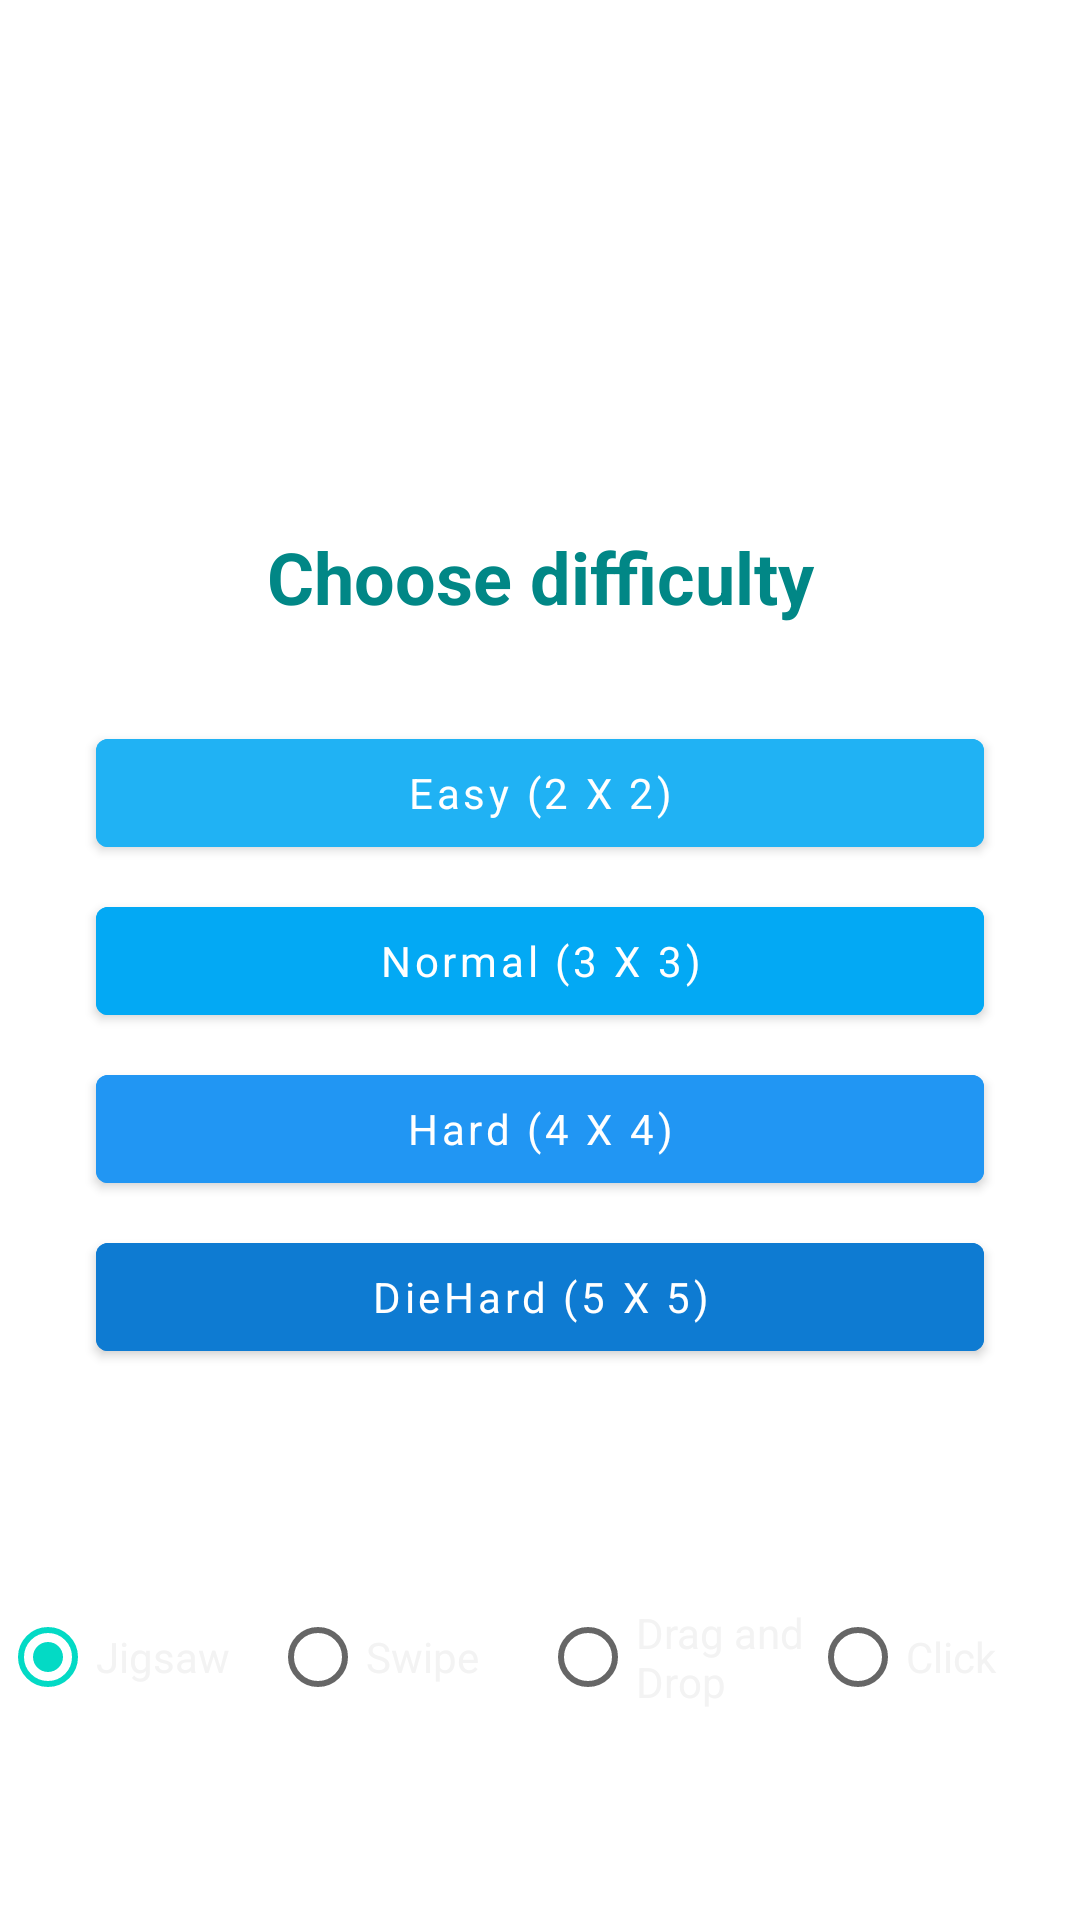

Layout XML and referenced resources for this Android screen:
<!-- AndroidManifest.xml: application theme Theme.PuzzleApp -->
<!-- res/layout/fragment_level.xml -->
<?xml version="1.0" encoding="utf-8"?>
<layout xmlns:android="http://schemas.android.com/apk/res/android"
    xmlns:app="http://schemas.android.com/apk/res-auto"
    xmlns:tools="http://schemas.android.com/tools">

    <androidx.constraintlayout.widget.ConstraintLayout
        android:layout_width="match_parent"
        android:layout_height="match_parent"
        android:background="@drawable/game_bg">

        <LinearLayout
            android:id="@+id/linearLayout"
            android:layout_width="match_parent"
            android:layout_height="wrap_content"
            android:orientation="vertical"
            app:layout_constraintBottom_toBottomOf="parent"
            app:layout_constraintEnd_toEndOf="parent"
            app:layout_constraintStart_toStartOf="parent"
            app:layout_constraintTop_toTopOf="parent">

            <com.google.android.material.textview.MaterialTextView
                android:id="@+id/levelFragmentTitle"
                android:layout_width="match_parent"
                android:layout_height="wrap_content"
                android:layout_marginBottom="@dimen/margin_large"
                android:gravity="center"
                android:text="@string/level_fragment_title"
                android:textColor="@color/teal_700"
                android:textSize="@dimen/text_size_h1"
                android:textStyle="bold" />

            <com.google.android.material.button.MaterialButton
                android:id="@+id/levelEasyButton"
                android:layout_width="match_parent"
                android:layout_height="wrap_content"
                android:layout_marginStart="@dimen/margin_large"
                android:layout_marginEnd="@dimen/margin_large"
                android:layout_marginBottom="@dimen/margin_small"
                android:backgroundTint="@color/easyLevel"
                android:text="@string/easy"
                android:textAllCaps="false"
                tools:targetApi="lollipop" />

            <com.google.android.material.button.MaterialButton
                android:id="@+id/levelNormalButton"
                android:layout_width="match_parent"
                android:layout_height="wrap_content"
                android:layout_marginStart="@dimen/margin_large"
                android:layout_marginEnd="@dimen/margin_large"
                android:layout_marginBottom="@dimen/margin_small"
                android:backgroundTint="@color/normalLevel"
                android:text="@string/normal"
                android:textAllCaps="false"
                tools:targetApi="lollipop" />

            <com.google.android.material.button.MaterialButton
                android:id="@+id/levelHardButton"
                android:layout_width="match_parent"
                android:layout_height="wrap_content"
                android:layout_marginStart="@dimen/margin_large"
                android:layout_marginEnd="@dimen/margin_large"
                android:layout_marginBottom="@dimen/margin_small"
                android:backgroundTint="@color/hardLevel"
                android:text="@string/hard"
                android:textAllCaps="false"
                tools:targetApi="lollipop" />

            <com.google.android.material.button.MaterialButton
                android:id="@+id/levelDieHardButton"
                android:layout_width="match_parent"
                android:layout_height="wrap_content"
                android:layout_marginStart="@dimen/margin_large"
                android:layout_marginEnd="@dimen/margin_large"
                android:layout_marginBottom="@dimen/margin_small"
                android:backgroundTint="@color/dieHardLevel"
                android:text="@string/dieHard"
                android:textAllCaps="false"
                tools:targetApi="lollipop" />

        </LinearLayout>

        <RadioGroup
            android:id="@+id/radioGroup"
            android:layout_width="match_parent"
            android:layout_height="wrap_content"
            android:gravity="center"
            android:orientation="horizontal"
            app:layout_constraintBottom_toBottomOf="parent"
            app:layout_constraintEnd_toEndOf="parent"
            app:layout_constraintStart_toStartOf="parent"
            app:layout_constraintTop_toBottomOf="@id/linearLayout">

            <RadioButton
                android:id="@+id/jigsawMode"
                android:layout_width="0dp"
                android:layout_height="wrap_content"
                android:layout_weight="1"
                android:checked="true"
                android:text="@string/jigsaw"
                android:textColor="@color/whiteGlobalBackground" />

            <RadioButton
                android:id="@+id/swipeMode"
                android:layout_width="0dp"
                android:layout_height="wrap_content"
                android:layout_weight="1"
                android:text="@string/swipe"
                android:textColor="@color/whiteGlobalBackground" />

            <RadioButton
                android:id="@+id/dragMode"
                android:layout_width="0dp"
                android:layout_height="wrap_content"
                android:layout_weight="1"
                android:text="@string/drag_and_drop"
                android:textColor="@color/whiteGlobalBackground" />

            <RadioButton
                android:id="@+id/clickMode"
                android:layout_width="0dp"
                android:layout_height="wrap_content"
                android:layout_weight="1"
                android:text="@string/click"
                android:textColor="@color/whiteGlobalBackground" />

        </RadioGroup>

    </androidx.constraintlayout.widget.ConstraintLayout>

</layout>
<!-- resources referenced by this layout -->
<resources>
  <color name="dieHardLevel">#0E7BD2</color>
  <color name="easyLevel">#20B2F4</color>
  <color name="hardLevel">#2196F3</color>
  <color name="normalLevel">#03A9F4</color>
  <color name="teal_700">#FF018786</color>
  <color name="whiteGlobalBackground">#f3f3f3</color>
  <dimen name="margin_large">32dp</dimen>
  <dimen name="margin_small">8dp</dimen>
  <dimen name="text_size_h1">24sp</dimen>
  <string name="click">Click</string>
  <string name="dieHard">DieHard (5 X 5)</string>
  <string name="drag_and_drop">Drag and Drop</string>
  <string name="easy">Easy (2 X 2)</string>
  <string name="hard">Hard (4 X 4)</string>
  <string name="jigsaw">Jigsaw</string>
  <string name="level_fragment_title">Choose difficulty</string>
  <string name="normal">Normal (3 X 3)</string>
  <string name="swipe">Swipe</string>
  <style name="Theme.PuzzleApp" parent="Theme.MaterialComponents.DayNight.NoActionBar">
          
          <item name="colorPrimary">@color/purple_500</item>
          <item name="colorPrimaryVariant">@color/purple_700</item>
          <item name="colorOnPrimary">@color/white</item>
          
          <item name="colorSecondary">@color/teal_200</item>
          <item name="colorSecondaryVariant">@color/teal_700</item>
          <item name="colorOnSecondary">@color/black</item>
          
          <item name="android:statusBarColor" tools:targetApi="l">?attr/colorPrimaryVariant</item>
          
          <item name="fontFamily">@font/font_medium</item>
      </style>
  <color name="purple_500">#FF6200EE</color>
  <color name="purple_700">#00BCD4</color>
  <color name="white">#FFFFFFFF</color>
  <color name="teal_200">#FF03DAC5</color>
  <color name="black">#363636</color>
</resources>
